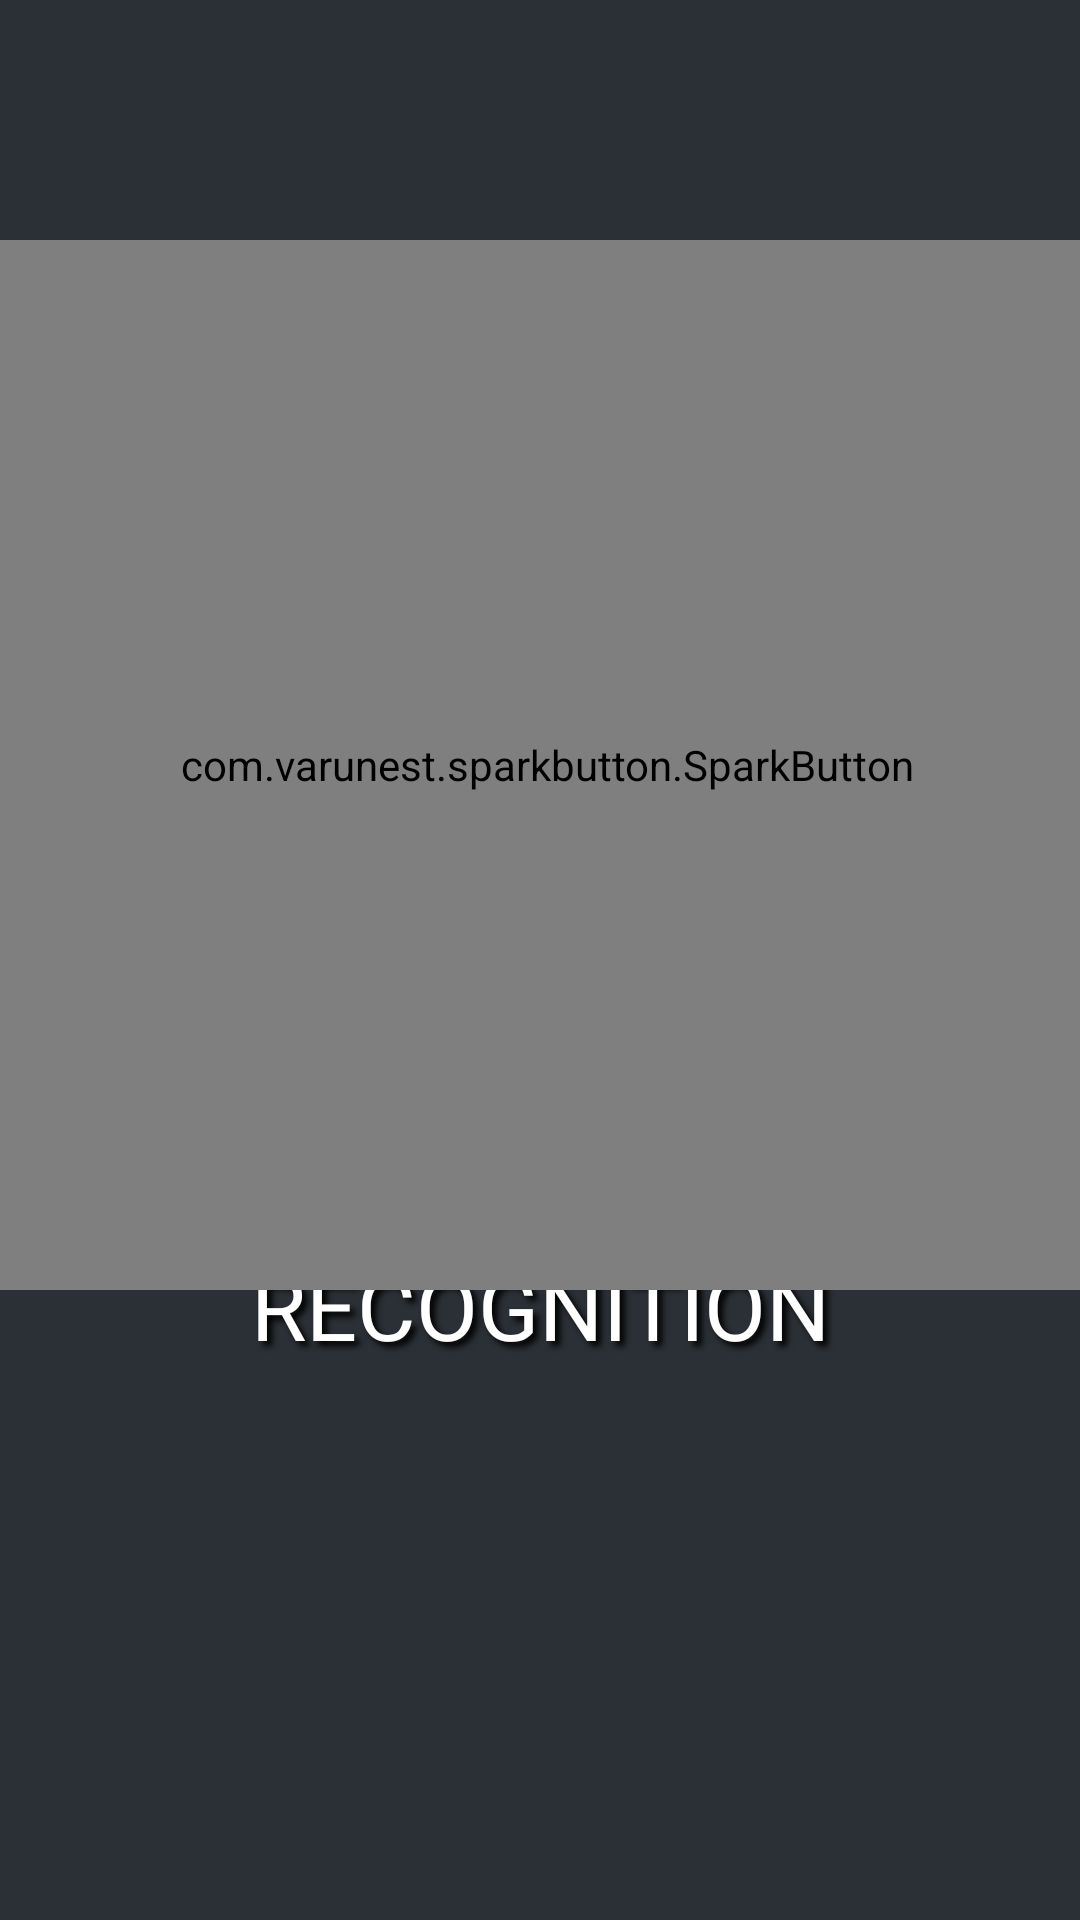

Here is an Android app screen rendered from its layout file. Give the layout XML and the strings, colors and styles it references.
<!-- AndroidManifest.xml: activity theme AppTheme -->
<!-- res/layout/activity_main.xml -->
<?xml version="1.0" encoding="utf-8"?>
<androidx.drawerlayout.widget.DrawerLayout xmlns:android="http://schemas.android.com/apk/res/android"
    xmlns:app="http://schemas.android.com/apk/res-auto"
    xmlns:tools="http://schemas.android.com/tools"
    android:id="@+id/drawer"
    android:layout_width="match_parent"
    android:layout_height="match_parent"
    tools:context=".MainActivity">

    <androidx.constraintlayout.widget.ConstraintLayout
        android:layout_width="match_parent"
        android:layout_height="match_parent"
        android:background="#2b3036">

        <Button
            android:id="@+id/stopButton"
            android:layout_width="wrap_content"
            android:layout_height="wrap_content"
            android:background="@drawable/rounded_corners_button"
            android:fontFamily="@font/droid_sans_bold"
            android:padding="20dp"
            android:text="@string/stopButton"
            android:textColor="#FFFFFF"
            android:textSize="20sp"
            android:visibility="invisible"
            app:layout_constraintBottom_toBottomOf="parent"
            app:layout_constraintEnd_toEndOf="parent"
            app:layout_constraintHorizontal_bias="0.498"
            app:layout_constraintStart_toStartOf="parent"
            app:layout_constraintTop_toBottomOf="@+id/linearLayout" />

        <ImageView
            android:id="@+id/predictionIcon"
            android:layout_width="200dp"
            android:layout_height="200dp"
            android:layout_marginTop="145dp"
            android:contentDescription="@string/predictionIcon"
            android:background="@drawable/rounded_corners_pred0"
            android:focusableInTouchMode="false"
            android:scrollbarThumbHorizontal="@android:color/transparent"
            android:scrollbarThumbVertical="@android:color/transparent"
            android:scrollbarTrackHorizontal="@android:color/transparent"
            android:scrollbarTrackVertical="@android:color/transparent"
            android:visibility="invisible"
            app:layout_constraintEnd_toEndOf="parent"
            app:layout_constraintHorizontal_bias="0.497"
            app:layout_constraintStart_toStartOf="parent"
            app:layout_constraintTop_toTopOf="parent" />

        <LinearLayout
            android:id="@+id/linearLayout"
            android:layout_width="wrap_content"
            android:layout_height="160dp"
            android:layout_marginStart="18dp"
            android:layout_marginEnd="18dp"
            android:gravity="bottom"
            android:orientation="horizontal"
            app:layout_constraintEnd_toEndOf="parent"
            app:layout_constraintStart_toStartOf="parent"
            app:layout_constraintTop_toBottomOf="@+id/predictionText">

            <ImageView
                android:id="@+id/prevAct1"
                android:layout_width="120dp"
                android:layout_height="120dp"
                android:maxWidth="120dp"
                android:maxHeight="120dp"
                android:background="@drawable/rounded_corners_pred3"
                android:contentDescription="@string/predictionIcon"
                android:scrollbarThumbHorizontal="@android:color/transparent"
                android:scrollbarThumbVertical="@android:color/transparent"
                android:scrollbarTrackHorizontal="@android:color/transparent"
                android:scrollbarTrackVertical="@android:color/transparent"
                android:visibility="invisible"
                app:layout_constraintEnd_toEndOf="parent"
                app:layout_constraintHorizontal_bias="0.842"
                app:layout_constraintStart_toStartOf="parent"
                app:layout_constraintTop_toTopOf="parent"
                app:srcCompat="@android:color/transparent"
                tools:srcCompat="@android:color/transparent" />

            <ImageView
                android:id="@+id/prevAct2"
                android:layout_width="120dp"
                android:layout_height="120dp"
                android:maxWidth="120dp"
                android:maxHeight="120dp"
                android:background="@drawable/rounded_corners_pred2"
                android:contentDescription="@string/predictionIcon"
                android:scrollbarThumbHorizontal="@android:color/transparent"
                android:scrollbarThumbVertical="@android:color/transparent"
                android:scrollbarTrackHorizontal="@android:color/transparent"
                android:scrollbarTrackVertical="@android:color/transparent"
                android:visibility="invisible"
                app:layout_constraintEnd_toEndOf="parent"
                app:layout_constraintHorizontal_bias="0.463"
                app:layout_constraintStart_toStartOf="parent"
                app:layout_constraintTop_toTopOf="parent"
                app:srcCompat="@android:color/transparent"
                tools:srcCompat="@android:color/transparent" />

            <ImageView
                android:id="@+id/prevAct3"
                android:layout_width="120dp"
                android:layout_height="120dp"
                android:maxWidth="120dp"
                android:maxHeight="120dp"
                android:background="@drawable/rounded_corners_pred1"
                android:contentDescription="@string/predictionIcon"
                android:scrollbarThumbHorizontal="@android:color/transparent"
                android:scrollbarThumbVertical="@android:color/transparent"
                android:scrollbarTrackHorizontal="@android:color/transparent"
                android:scrollbarTrackVertical="@android:color/transparent"
                android:visibility="invisible"
                app:layout_constraintEnd_toEndOf="parent"
                app:layout_constraintHorizontal_bias="0.842"
                app:layout_constraintStart_toStartOf="parent"
                app:layout_constraintTop_toTopOf="parent"
                app:srcCompat="@android:color/transparent"
                tools:srcCompat="@android:color/transparent" />
        </LinearLayout>

        <TextView
            android:id="@+id/predictionText"
            android:layout_width="350dp"
            android:layout_height="80dp"
            android:layout_marginTop="35dp"
            android:fontFamily="@font/droid_sans_bold"
            android:shadowColor="#000000"
            android:shadowDx="5"
            android:shadowDy="5"
            android:shadowRadius="5"
            android:text="@string/prediction"
            android:textAlignment="center"
            android:textColor="#FFFFFF"
            android:textSize="30sp"
            app:layout_constraintEnd_toEndOf="parent"
            app:layout_constraintHorizontal_bias="0.491"
            app:layout_constraintStart_toStartOf="parent"
            app:layout_constraintTop_toBottomOf="@+id/predictionIcon" />

        <com.varunest.sparkbutton.SparkButton
            android:id="@+id/sparkButton"
            android:layout_width="400dp"
            android:layout_height="350dp"
            android:layout_marginTop="80dp"
            app:layout_constraintEnd_toEndOf="parent"
            app:layout_constraintHorizontal_bias="0.454"
            app:layout_constraintStart_toStartOf="parent"
            app:layout_constraintTop_toTopOf="parent"
            app:sparkbutton_activeImage="@drawable/brain"
            app:sparkbutton_animationSpeed="0.8"
            app:sparkbutton_iconSize="150dp"
            app:sparkbutton_primaryColor="@color/myBlue"
            app:sparkbutton_secondaryColor="@color/myGreen" />
    </androidx.constraintlayout.widget.ConstraintLayout>

    <com.google.android.material.navigation.NavigationView
        app:theme="@style/DrawerStyle"
        android:id="@+id/navigation_view"
        android:layout_width="250dp"
        android:layout_height="match_parent"
        android:layout_gravity="start"
        android:layout_marginTop="55dp"
        android:background="@android:color/white"
        app:headerLayout="@layout/header"
        app:insetForeground="@null"
        app:itemIconTint="@android:color/black"
        app:itemTextColor="@android:color/black"
        app:menu="@menu/drawer_menu"
        />
</androidx.drawerlayout.widget.DrawerLayout>
<!-- res/layout/header.xml (included above) -->
<?xml version="1.0" encoding="utf-8"?>
<LinearLayout xmlns:android="http://schemas.android.com/apk/res/android"
    android:layout_width="match_parent"
    android:layout_height="140dp"
    android:background="@drawable/ai_background"
    android:gravity="center"
    android:orientation="vertical">

    <TextView
        android:layout_width="wrap_content"
        android:layout_height="wrap_content"
        android:fontFamily="@font/droid_sans_bold"
        android:text="@string/HARNavTitle"
        android:textColor="@android:color/white"
        android:textAlignment="center"
        android:textSize="30sp" />
</LinearLayout>
<!-- resources referenced by this layout -->
<resources>
  <color name="myBlue">#4d81d5</color>
  <color name="myGreen">#3BEBC3</color>
  <!-- drawable ai_background: jpg bitmap (drawable, 46869 bytes) -->
  <!-- drawable brain: png bitmap (drawable, 52199 bytes) -->
  <!-- drawable rounded_corners_button (drawable) -->
  <?xml version="1.0" encoding="UTF-8"?>
      <shape xmlns:android="http://schemas.android.com/apk/res/android">
      <solid android:color="@color/myGrey"/>
      <stroke android:width="6px" android:color="#000000"/>
      <corners android:radius="10dp"/>
      <padding android:left="8dp" android:top="2dp" android:right="8dp" android:bottom="2dp" />
  </shape>
  <!-- drawable rounded_corners_pred0 (drawable) -->
  <?xml version="1.0" encoding="UTF-8"?>
  <shape xmlns:android="http://schemas.android.com/apk/res/android">
      <solid android:color="@color/myGrey"/>
      <stroke android:width="6px" android:color="#000000"/>
      <corners android:radius="10dp"/>
      <padding android:left="8dp" android:top="2dp" android:right="8dp" android:bottom="2dp" />
  </shape>
  <!-- drawable rounded_corners_pred1 (drawable) -->
  <?xml version="1.0" encoding="UTF-8"?>
      <shape xmlns:android="http://schemas.android.com/apk/res/android">
      <solid android:color="@color/myBlue"/>
      <stroke android:width="6px" android:color="#000000"/>
      <corners android:radius="10dp"/>
      <padding android:left="8dp" android:top="2dp" android:right="8dp" android:bottom="2dp" />
  </shape>
  <!-- drawable rounded_corners_pred2 (drawable) -->
  <?xml version="1.0" encoding="UTF-8"?>
      <shape xmlns:android="http://schemas.android.com/apk/res/android">
      <solid android:color="@color/myBlueDark1"/>
      <stroke android:width="6px" android:color="#000000"/>
      <corners android:radius="10dp"/>
      <padding android:left="8dp" android:top="2dp" android:right="8dp" android:bottom="2dp" />
  </shape>
  <!-- drawable rounded_corners_pred3 (drawable) -->
  <?xml version="1.0" encoding="UTF-8"?>
      <shape xmlns:android="http://schemas.android.com/apk/res/android">
      <solid android:color="@color/myBlueDark2"/>
      <stroke android:width="6px" android:color="#000000"/>
      <corners android:radius="10dp"/>
      <padding android:left="8dp" android:top="2dp" android:right="8dp" android:bottom="2dp" />
  </shape>
  <string name="HARNavTitle">HAR Project</string>
  <string name="prediction">BEGIN\nRECOGNITION</string>
  <string name="predictionIcon" />
  <string name="stopButton">STOP RECOGNITION</string>
  <style name="DrawerStyle">
          <item name="android:textSize">16sp</item>
          <item name="android:fontFamily">@font/droid_sans_bold</item>
      </style>
  <style name="AppTheme" parent="Theme.AppCompat.Light.DarkActionBar">
          
          <item name="colorPrimary">@color/actionBar</item>
          <item name="colorPrimaryDark">@color/colorPrimaryDark</item>
          <item name="colorAccent">@color/colorAccent</item>
      </style>
  <color name="myGrey">#4A5C69</color>
  <color name="myBlueDark1">#253e66</color>
  <color name="myBlueDark2">#121f33</color>
  <color name="actionBar">#1C3F67</color>
  <color name="colorPrimaryDark">#00574B</color>
  <color name="colorAccent">#D81B60</color>
</resources>
